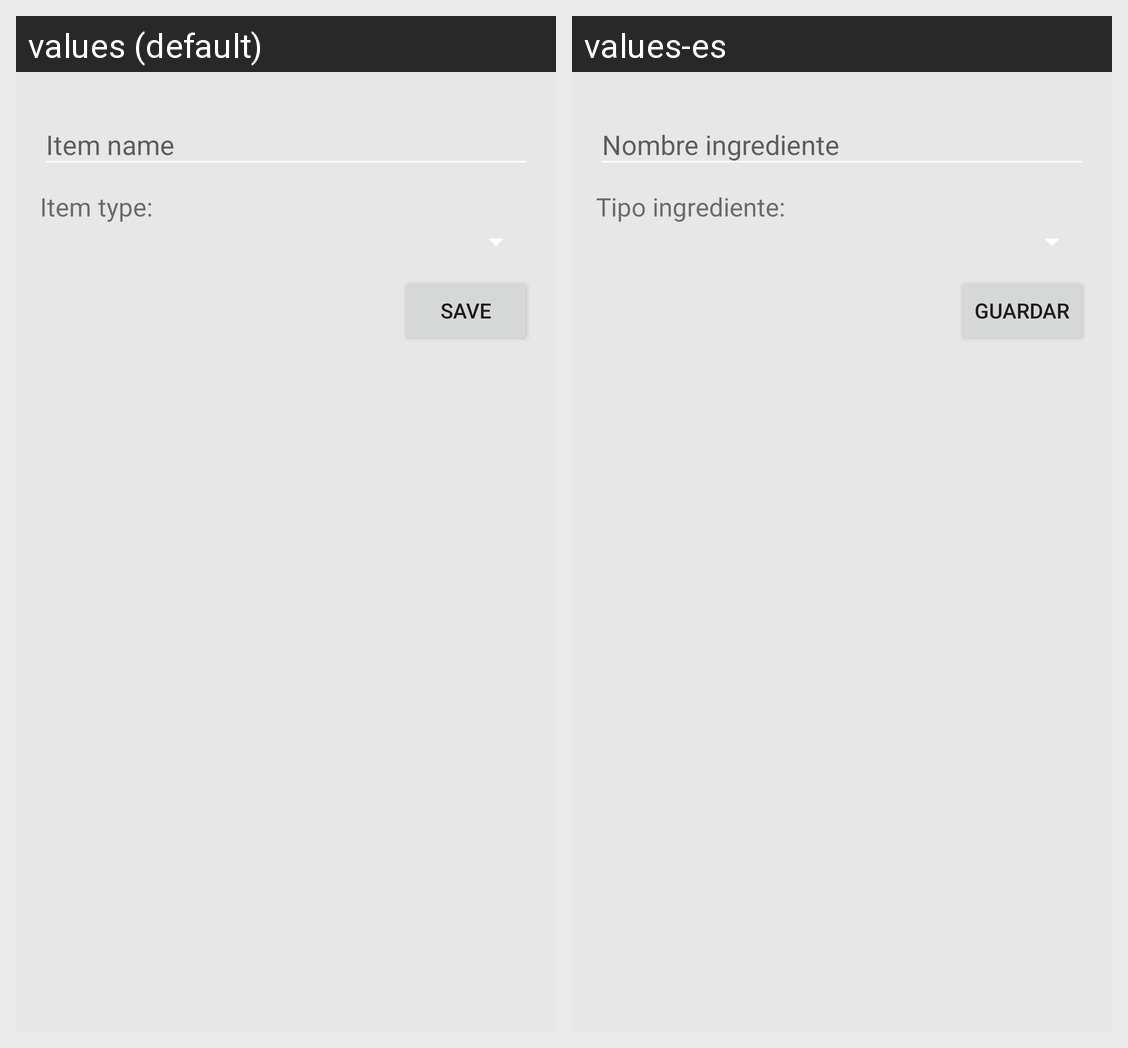

Strings drawn on this Android screen and how each of the app's shown locales translates them:
Android screen res/layout/fragment_add_new_item.xml rendered under 2 locales, left to right: values (default), values-es. Device: Nexus 5 (rendered at 1080×1920; each locale shown at half size, 540×960, under a caption strip naming it); theme AppTheme.
Strings drawn on this screen, with the default value and each locale's value (text and hints the layout hard-codes, and strings that could not be matched under every locale, appear in the picture but are not listed):

item_type
  values: Item type:
  values-es: Tipo ingrediente:

button_save
  values: Save
  values-es: Guardar
